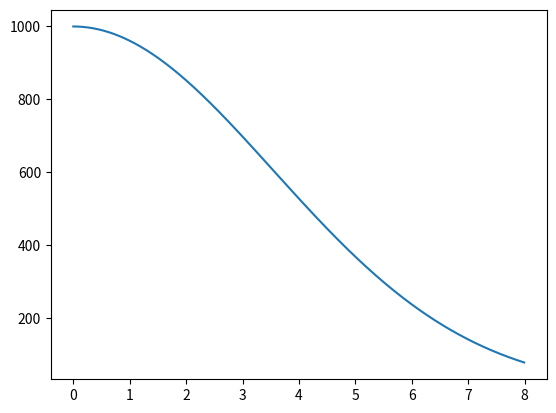

This figure's Python source:
import numpy as np
from scipy.integrate import odeint
import matplotlib.pyplot as plt

t = np.arange(0, 8, 0.01)

def invest(N, t):
    dNdt = -0.08 * N * t
    return dNdt

N_0 = 1000
N_t = odeint(invest, N_0, t)

plt.plot(t, N_t[:, 0])
plt.savefig('lab_2.png')
